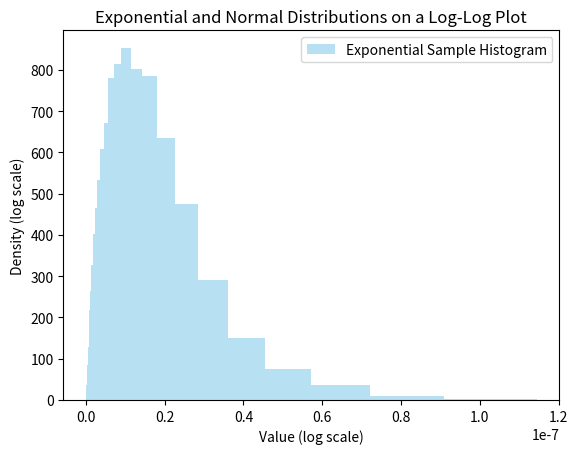

Python code for this plot:
import numpy as np
import matplotlib.pyplot as plt

# Parameters for the exponential distribution
lam = 1e8  # Rate parameter λ
scale = 1 / lam

# Parameters for the normal distribution
mu = 1e-8  # Mean (μ)
sigma = 1e-9  # Standard deviation (σ)

# Number of samples
n_samples = 10000

# Generate samples from the exponential distribution
exp_samples = np.random.exponential(scale=scale, size=n_samples)

# Generate samples from the normal distribution
norm_samples = np.random.normal(loc=mu, scale=sigma, size=int(n_samples / 10))

# Remove negative values (since log-log plot can't handle negatives)
norm_samples = norm_samples[norm_samples > 0]
# exp_samples = np.concatenate((norm_samples, exp_samples))
# Define logarithmic bins
min_value = max(min(exp_samples.min(), norm_samples.min()), 1e-12)
max_value = max(exp_samples.max(), norm_samples.max())
bins = np.logspace(np.log10(min_value), np.log10(max_value), 50)

# Plot histograms with logarithmic bins
plt.hist(
    exp_samples,
    bins=bins,
    density=False,
    alpha=0.6,
    color="skyblue",
    label="Exponential Sample Histogram",
)
# Set log-log scale
# plt.xscale("log")
# plt.yscale("log")


# Add labels and title
plt.xlabel("Value (log scale)")
plt.ylabel("Density (log scale)")
plt.title("Exponential and Normal Distributions on a Log-Log Plot")

# Add a legend
plt.legend()

# Display the plot
plt.show()
